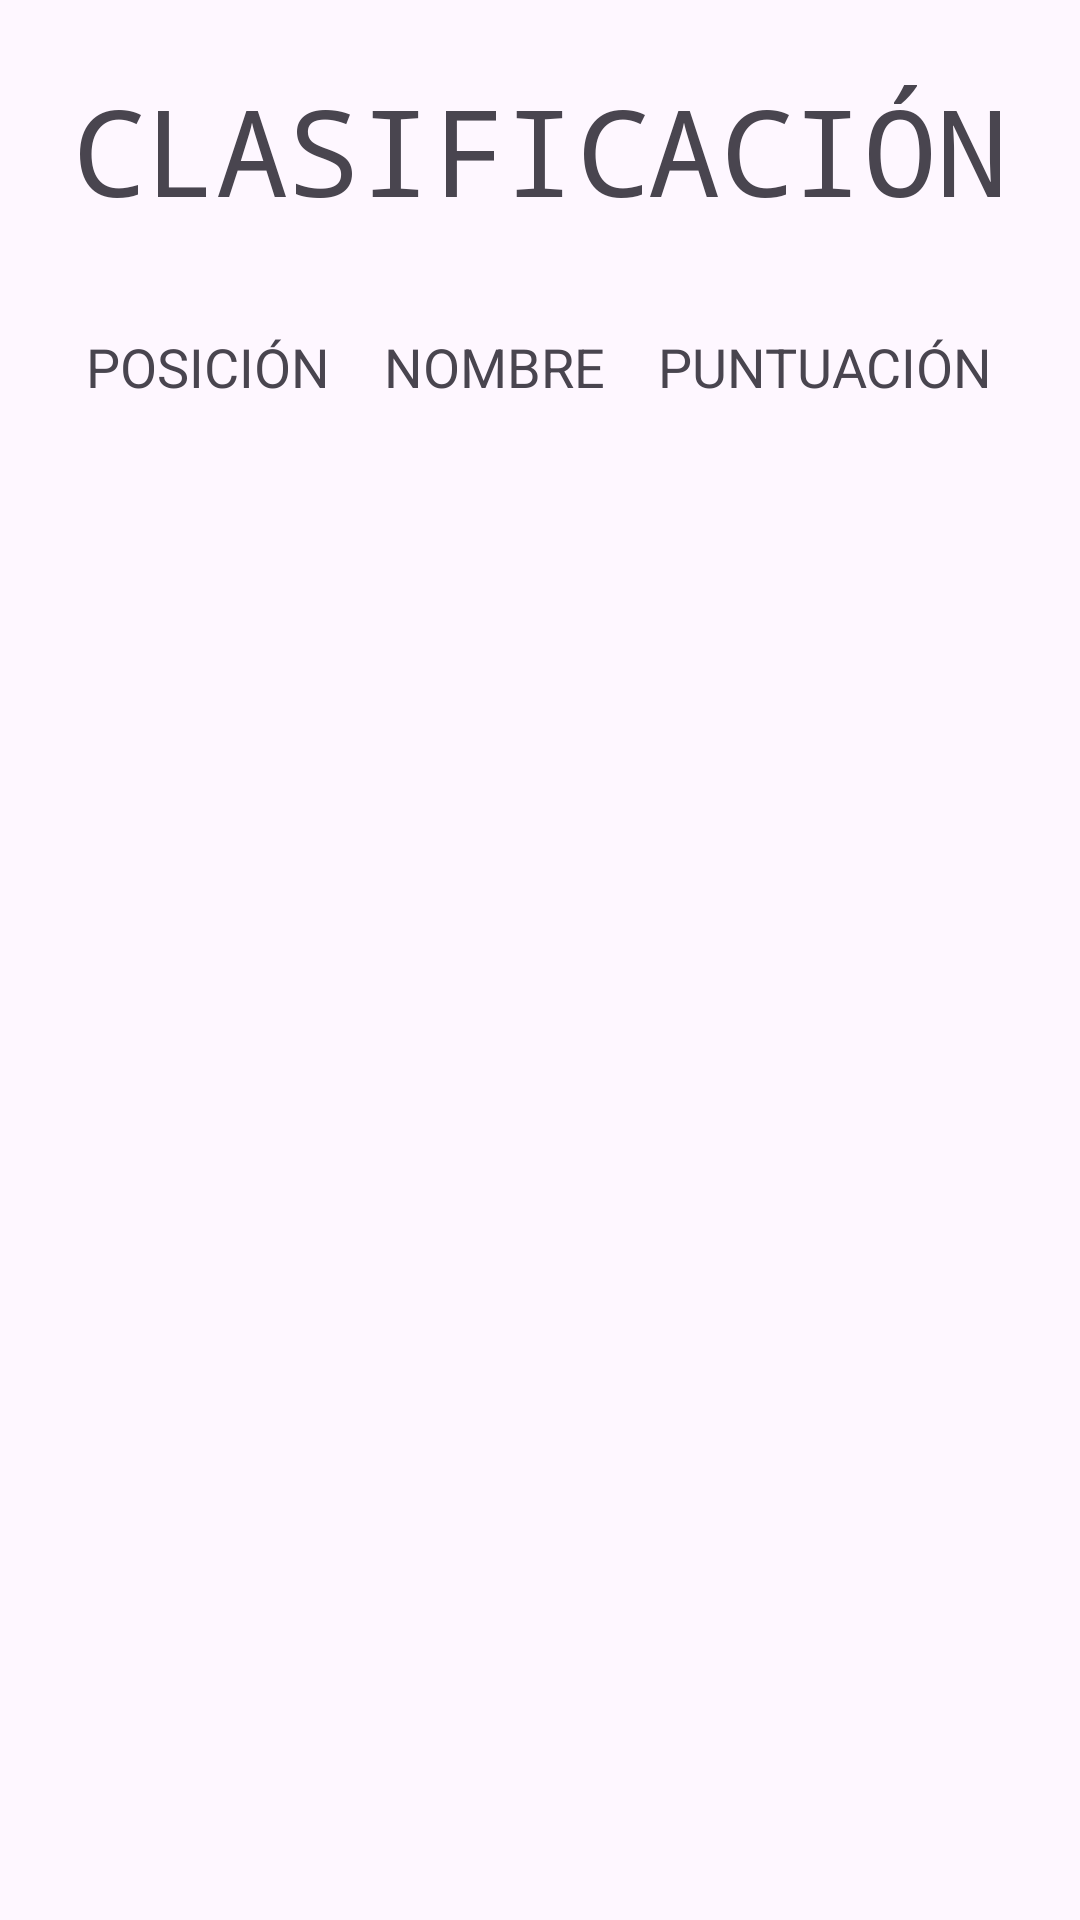

Here is an Android app screen rendered from its layout file. Give the layout XML and the strings, colors and styles it references.
<!-- AndroidManifest.xml: application theme Theme.Memory -->
<!-- res/layout/activity_scores.xml -->
<?xml version="1.0" encoding="utf-8"?>
<LinearLayout xmlns:android="http://schemas.android.com/apk/res/android"
    xmlns:app="http://schemas.android.com/apk/res-auto"
    xmlns:tools="http://schemas.android.com/tools"
    android:layout_width="match_parent"
    android:layout_height="match_parent"
    tools:context=".ScoreActivity">

    <LinearLayout
        android:layout_width="wrap_content"
        android:layout_height="wrap_content"
        android:orientation="vertical">

        <TextView
            android:id="@+id/txt_highScores3"
            android:layout_width="match_parent"
            android:layout_height="wrap_content"
            android:height="100dp"
            android:fontFamily="monospace"
            android:gravity="center_horizontal|center_vertical"
            android:text="@string/txt_highScores"
            android:textSize="40dp" />

        <LinearLayout
            android:layout_width="match_parent"
            android:layout_height="45dp"
            android:layout_marginLeft="20dp"
            android:layout_marginRight="20dp"
            android:gravity="center_horizontal|center_vertical">

            <TextView
                android:id="@+id/txt_rank"
                android:layout_width="wrap_content"
                android:layout_height="wrap_content"
                android:layout_weight="1"
                android:height="30dp"
                android:gravity="center_horizontal|center_vertical"
                android:text="@string/txt_rank"
                android:textSize="18dp" />

            <TextView
                android:id="@+id/txt_name"
                android:layout_width="wrap_content"
                android:layout_height="wrap_content"
                android:layout_weight="1"
                android:height="30dp"
                android:autoSizeTextType="none"
                android:gravity="center_horizontal|center_vertical"
                android:text="@string/txt_name"
                android:textSize="18dp" />

            <TextView
                android:id="@+id/txt_score"
                android:layout_width="wrap_content"
                android:layout_height="wrap_content"
                android:layout_weight="1"
                android:height="30dp"
                android:gravity="center_horizontal|center_vertical"
                android:text="@string/txt_score"
                android:textSize="18dp" />

        </LinearLayout>

        <ListView
            android:id="@+id/listView"
            android:layout_width="match_parent"
            android:layout_height="wrap_content"
            android:layout_marginStart="20dp"
            android:layout_marginEnd="20dp" />

    </LinearLayout>
</LinearLayout>
<!-- resources referenced by this layout -->
<resources>
  <string name="txt_highScores">CLASIFICACIÓN</string>
  <string name="txt_name">NOMBRE</string>
  <string name="txt_rank">POSICIÓN</string>
  <string name="txt_score">PUNTUACIÓN</string>
  <style name="Theme.Memory" parent="Base.Theme.Memory" />
  <style name="Base.Theme.Memory" parent="Theme.Material3.DayNight.NoActionBar">
          
           <item name="colorPrimary">#815EC0</item>
      </style>
</resources>
